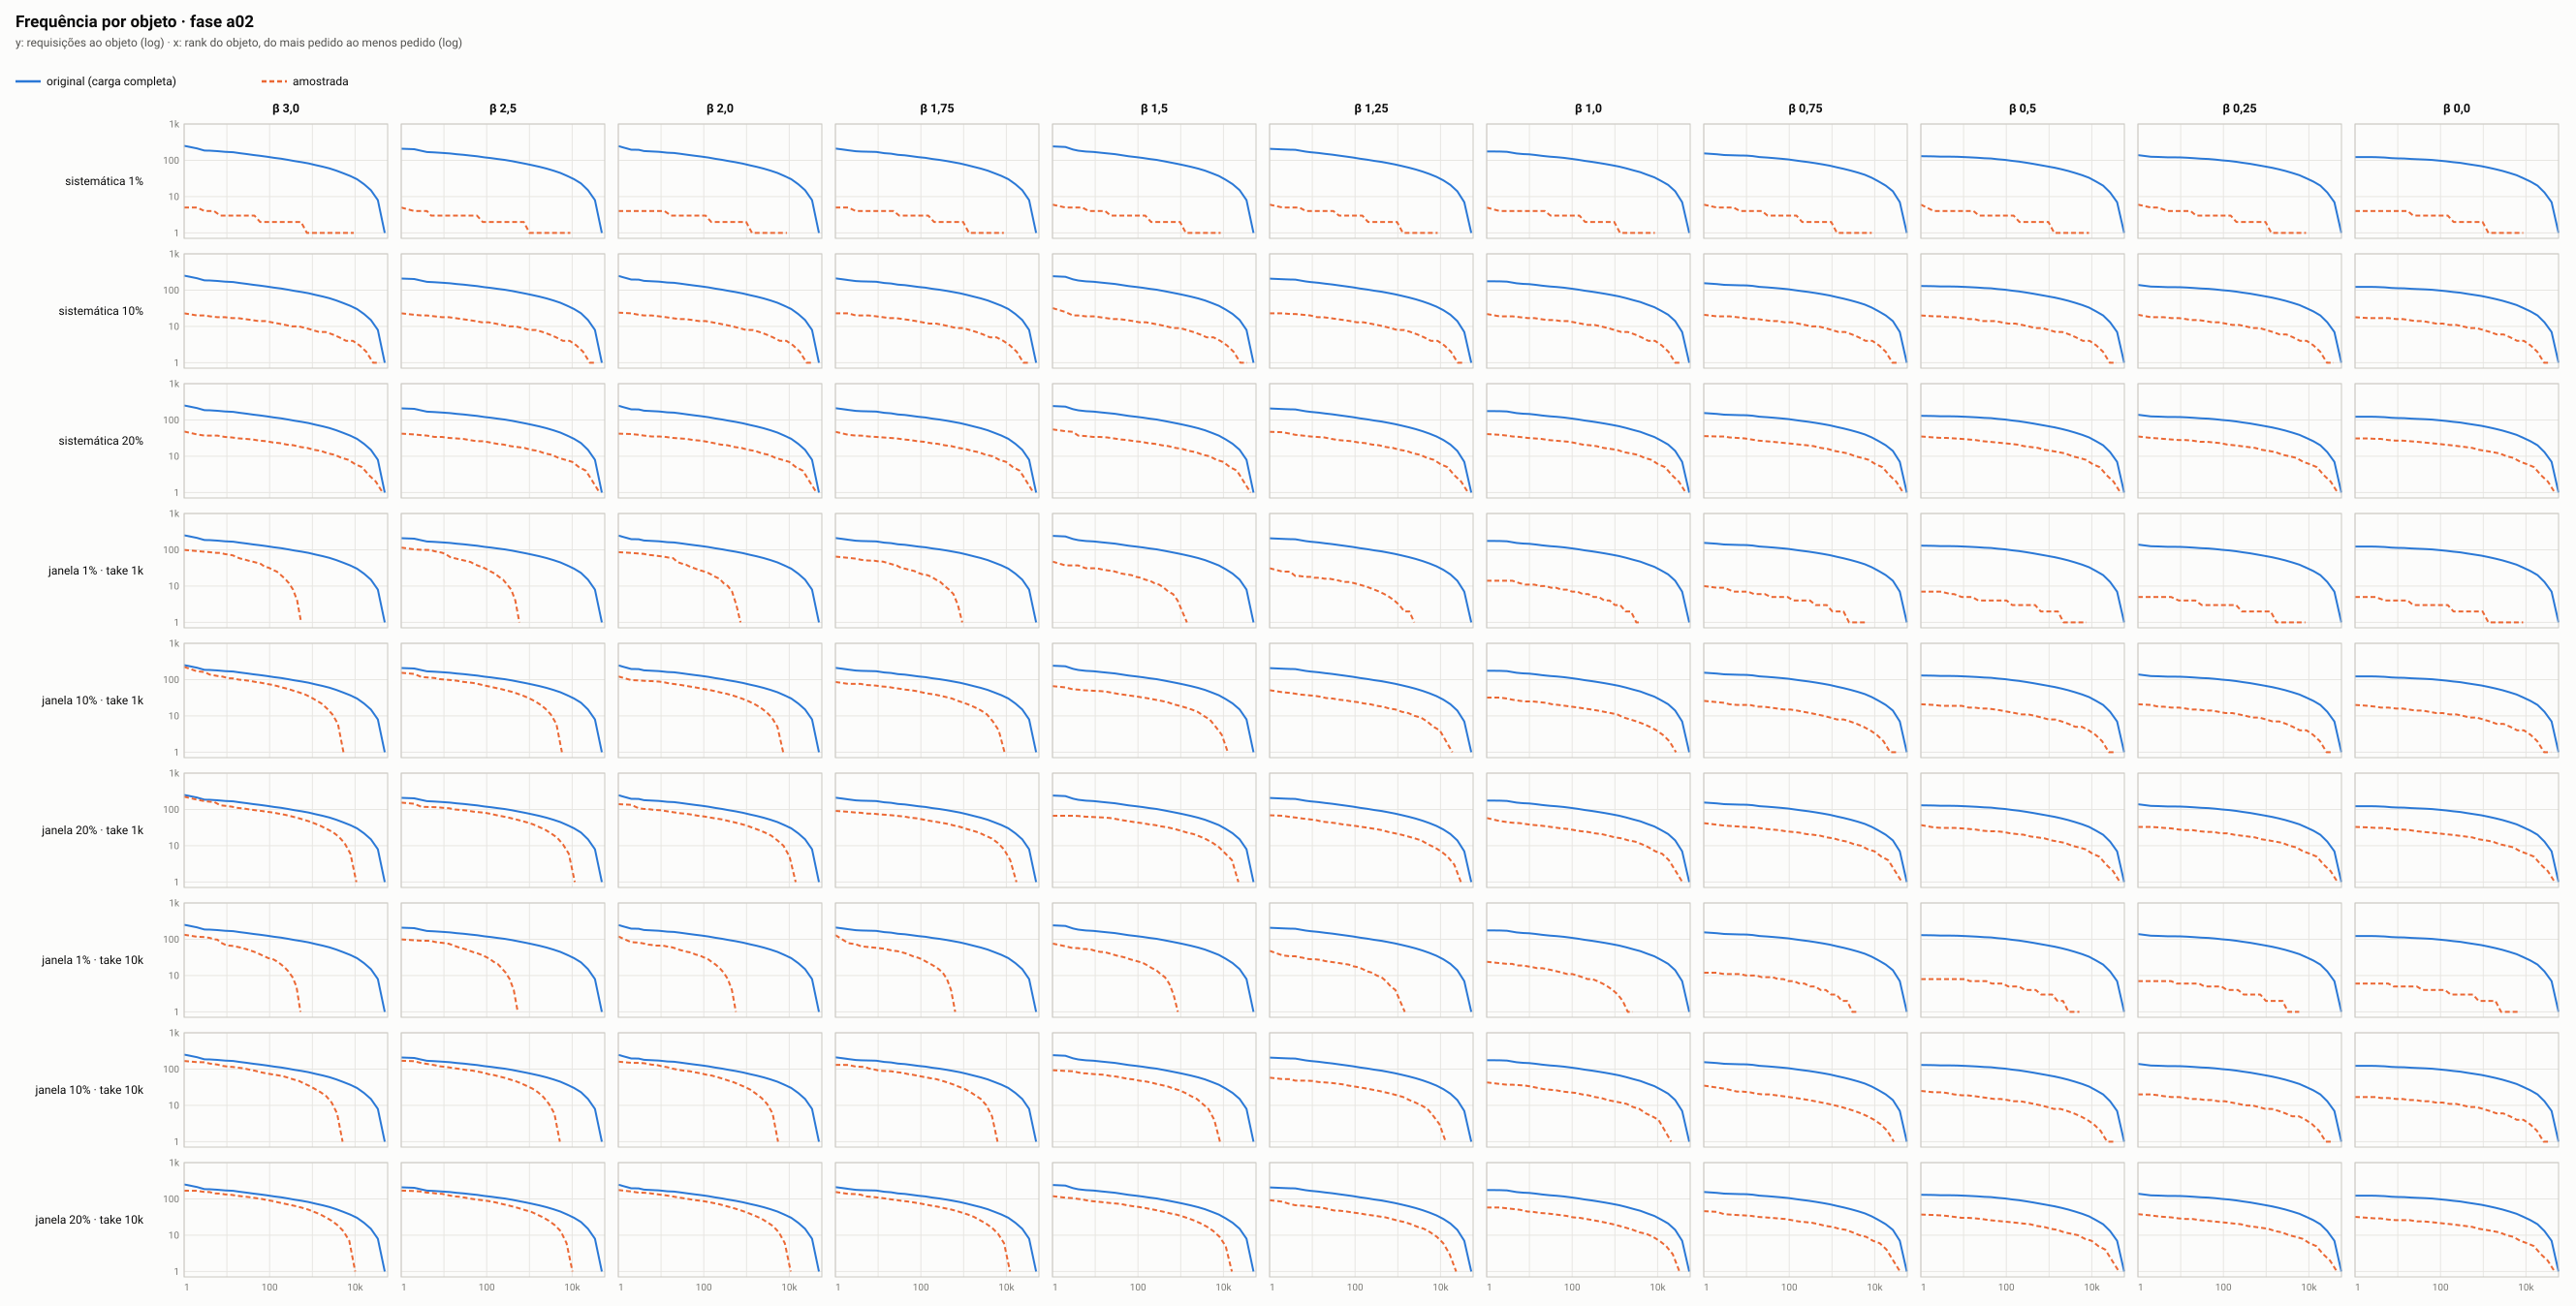

Source data for this figure (header and first rows):
cenario, amostra, rank, requisicoes_ao_objeto, fracao_acumulada_das_requisicoes
sd01-b300, completa, 1, 251, 0.00025
sd01-b300, completa, 2, 213, 0.00046
sd01-b300, completa, 3, 186, 0.00065
sd01-b300, completa, 4, 184, 0.00083
sd01-b300, completa, 6, 179, 0.00119
sd01-b300, completa, 9, 171, 0.00171
sd01-b300, completa, 14, 167, 0.00256
sd01-b300, completa, 20, 157, 0.00353
sd01-b300, completa, 29, 149, 0.00490
sd01-b300, completa, 42, 140, 0.00677
sd01-b300, completa, 60, 133, 0.00923
sd01-b300, completa, 88, 125, 0.01284
sd01-b300, completa, 127, 117, 0.01756
sd01-b300, completa, 185, 111, 0.02415
sd01-b300, completa, 268, 103, 0.03302
sd01-b300, completa, 389, 95, 0.04500
sd01-b300, completa, 565, 89, 0.06119
sd01-b300, completa, 820, 82, 0.08283
sd01-b300, completa, 1191, 74, 0.1116
sd01-b300, completa, 1729, 67, 0.1495
sd01-b300, completa, 2510, 60, 0.1989
sd01-b300, completa, 3644, 52, 0.262
sd01-b300, completa, 5290, 44, 0.3412
sd01-b300, completa, 7679, 37, 0.438
sd01-b300, completa, 11148, 30, 0.5531
sd01-b300, completa, 16184, 22, 0.6834
sd01-b300, completa, 23496, 15, 0.8192
sd01-b300, completa, 34109, 8, 0.9387
sd01-b300, completa, 49518, 1, 1
sd01-b300, sis-p01, 1, 5, 0.00050
sd01-b300, sis-p01, 2, 5, 0.00100
sd01-b300, sis-p01, 3, 4, 0.00140
sd01-b300, sis-p01, 4, 4, 0.00180
sd01-b300, sis-p01, 5, 4, 0.00220
sd01-b300, sis-p01, 7, 3, 0.00290
sd01-b300, sis-p01, 9, 3, 0.00350
sd01-b300, sis-p01, 12, 3, 0.00440
sd01-b300, sis-p01, 17, 3, 0.00590
sd01-b300, sis-p01, 23, 3, 0.00770
sd01-b300, sis-p01, 32, 3, 0.01040
sd01-b300, sis-p01, 44, 3, 0.01400
sd01-b300, sis-p01, 60, 2, 0.01760
sd01-b300, sis-p01, 82, 2, 0.02200
sd01-b300, sis-p01, 113, 2, 0.02820
sd01-b300, sis-p01, 155, 2, 0.03660
sd01-b300, sis-p01, 212, 2, 0.04800
sd01-b300, sis-p01, 290, 2, 0.06359
sd01-b300, sis-p01, 398, 2, 0.08519
sd01-b300, sis-p01, 545, 2, 0.1146
sd01-b300, sis-p01, 747, 1, 0.1453
sd01-b300, sis-p01, 1024, 1, 0.173
sd01-b300, sis-p01, 1404, 1, 0.211
sd01-b300, sis-p01, 1923, 1, 0.2629
sd01-b300, sis-p01, 2636, 1, 0.3342
sd01-b300, sis-p01, 3612, 1, 0.4318
sd01-b300, sis-p01, 4950, 1, 0.5655
sd01-b300, sis-p01, 6783, 1, 0.7488
sd01-b300, sis-p01, 9295, 1, 1
sd01-b300, sis-p10, 1, 23, 0.00023
sd01-b300, sis-p10, 2, 20, 0.00043
... 3,082 more rows
